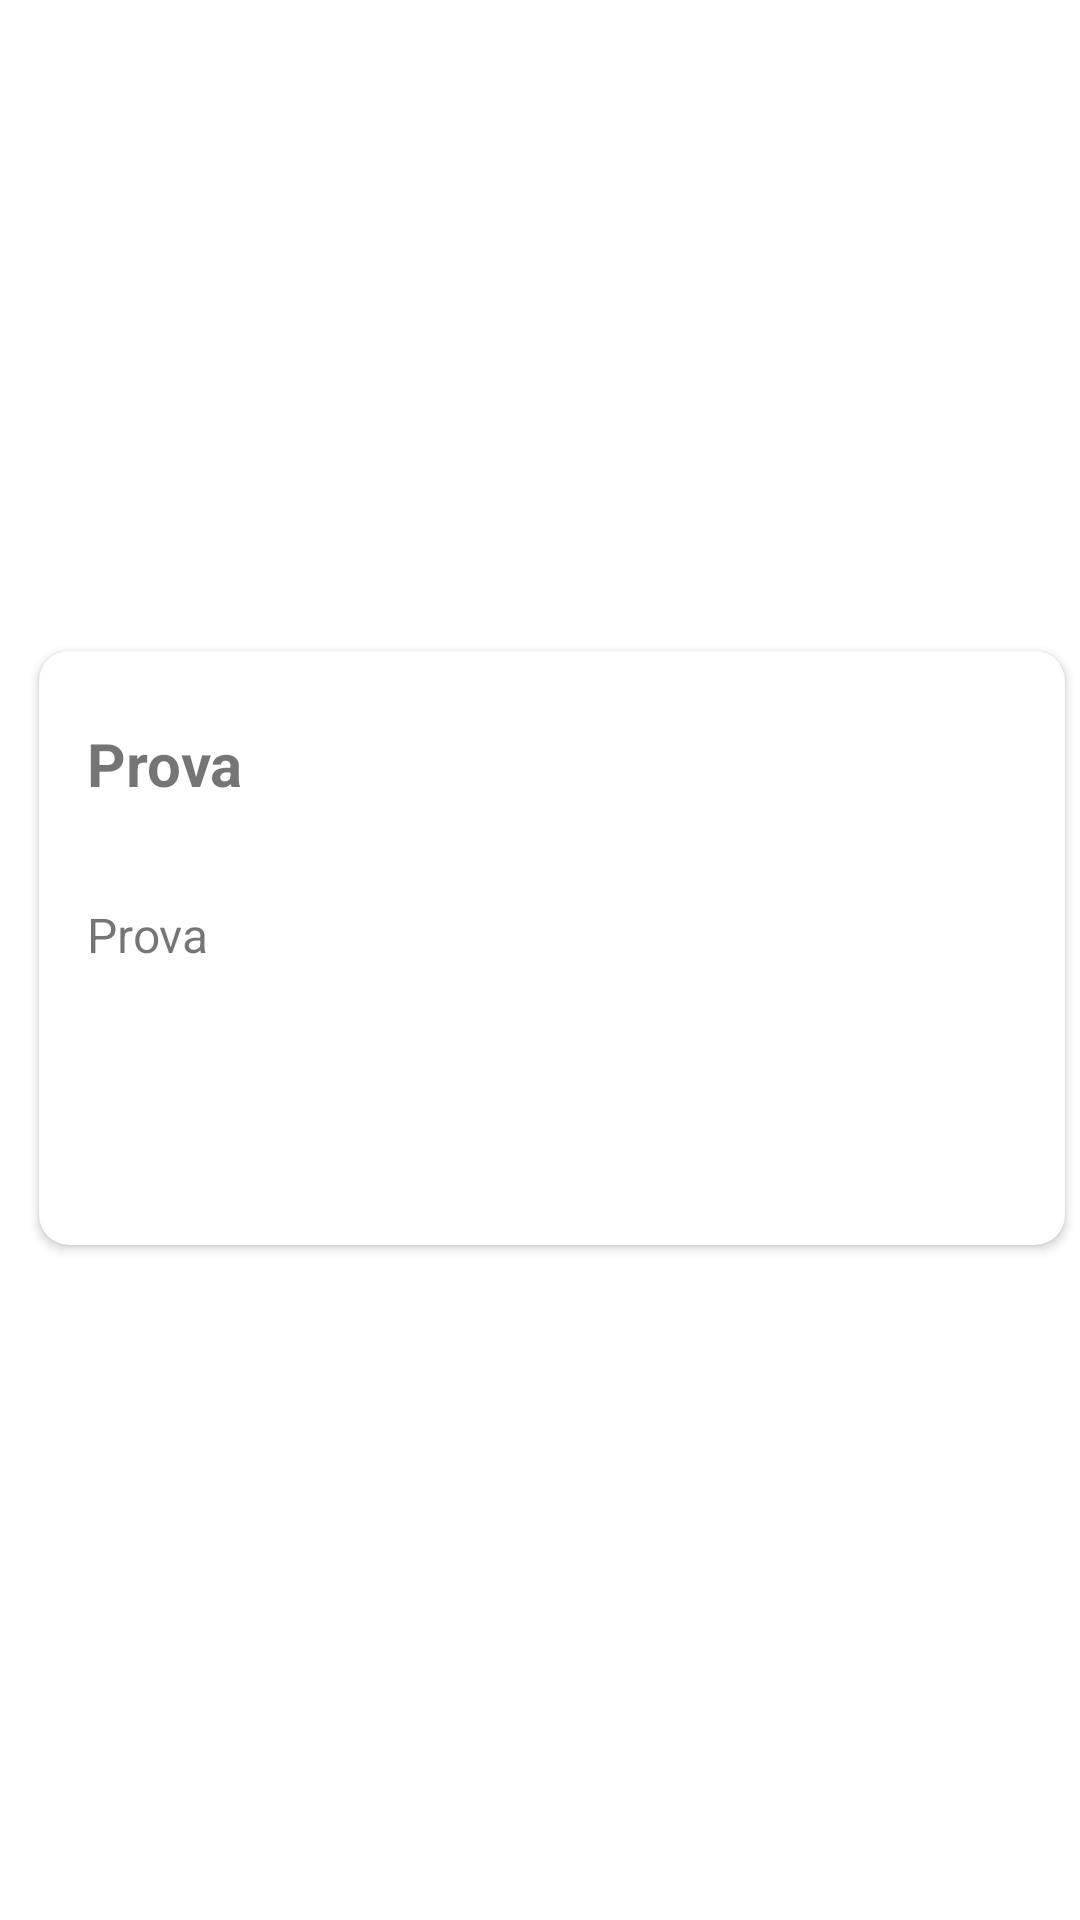

Android layout source for this screen:
<!-- AndroidManifest.xml: application theme Theme.ILoftMenu -->
<!-- res/layout/text_row_item.xml -->
<?xml version="1.0" encoding="utf-8"?>
<androidx.constraintlayout.widget.ConstraintLayout xmlns:android="http://schemas.android.com/apk/res/android"
    xmlns:app="http://schemas.android.com/apk/res-auto"
    android:layout_width="match_parent"
    android:layout_height="wrap_content">

    <androidx.cardview.widget.CardView
        android:layout_width="match_parent"
        android:layout_height="wrap_content"
        android:layout_marginStart="8dp"
        android:layout_marginBottom="8dp"
        android:clickable="true"
        android:focusable="true"
        android:foreground="?android:attr/selectableItemBackground"
        app:cardCornerRadius="10dp"
        app:cardUseCompatPadding="true"
        app:layout_constraintBottom_toBottomOf="parent"
        app:layout_constraintEnd_toEndOf="parent"
        app:layout_constraintStart_toStartOf="parent"
        app:layout_constraintTop_toTopOf="parent">

        <androidx.constraintlayout.widget.ConstraintLayout
            android:layout_width="match_parent"
            android:layout_height="match_parent">

            
            
            
            
            
            
            
            
            
            
            
            

            <com.google.android.material.imageview.ShapeableImageView
                android:id="@+id/imageMenu"
                android:layout_width="150dp"
                android:layout_height="150dp"
                android:layout_marginTop="24dp"
                android:layout_marginBottom="24dp"
                app:layout_constraintBottom_toBottomOf="parent"
                app:layout_constraintEnd_toEndOf="parent"
                app:layout_constraintHorizontal_bias="0.95"
                app:layout_constraintStart_toStartOf="parent"
                app:layout_constraintTop_toTopOf="parent"
                app:shapeAppearanceOverlay="@style/ShapeAppearanceOverlay.App.CornerSize50Percent"
                app:srcCompat="@mipmap/ic_launcher" />

            <TextView
                android:id="@+id/titleText"
                android:layout_width="0dp"
                android:layout_height="wrap_content"
                android:layout_marginStart="16dp"
                android:layout_marginTop="24dp"
                android:layout_marginEnd="8dp"
                android:text="@string/element_text"
                android:textSize="20sp"
                android:textStyle="bold"
                app:layout_constraintEnd_toStartOf="@+id/imageMenu"
                app:layout_constraintStart_toStartOf="parent"
                app:layout_constraintTop_toTopOf="parent" />

            <TextView
                android:id="@+id/descrText"
                android:layout_width="0dp"
                android:layout_height="wrap_content"
                android:layout_marginEnd="8dp"
                android:layout_marginBottom="16dp"
                android:text="@string/element_text"
                android:textSize="16sp"
                app:layout_constraintBottom_toBottomOf="parent"
                app:layout_constraintEnd_toStartOf="@+id/imageMenu"
                app:layout_constraintStart_toStartOf="@+id/titleText"
                app:layout_constraintTop_toBottomOf="@+id/titleText"
                app:layout_constraintVertical_bias="0.3" />
        </androidx.constraintlayout.widget.ConstraintLayout>
    </androidx.cardview.widget.CardView>

</androidx.constraintlayout.widget.ConstraintLayout>
<!-- resources referenced by this layout -->
<resources>
  <string name="element_text">Prova</string>
  <style name="ShapeAppearanceOverlay.App.CornerSize50Percent" parent="">
          <item name="cornerSize">10%</item>
      </style>
  <style name="Theme.ILoftMenu" parent="Theme.MaterialComponents.DayNight.DarkActionBar">
          
          <item name="colorPrimary">@color/purple_500</item>
          <item name="colorPrimaryVariant">@color/purple_700</item>
          <item name="colorOnPrimary">@color/white</item>
          
          <item name="colorSecondary">@color/teal_200</item>
          <item name="colorSecondaryVariant">@color/teal_700</item>
          <item name="colorOnSecondary">@color/black</item>
          
          <item name="android:statusBarColor" tools:targetApi="l">?attr/colorPrimaryVariant</item>
          
      </style>
  <!-- not gathered from this repository: default colours our renderer supplied (Android Studio template values) -->
  <color name="purple_500">#FF6200EE</color>
  <color name="purple_700">#FF3700B3</color>
  <color name="teal_200">#FF03DAC5</color>
  <color name="teal_700">#FF018786</color>
  <color name="black">#FF000000</color>
  <color name="white">#FFFFFFFF</color>
</resources>
